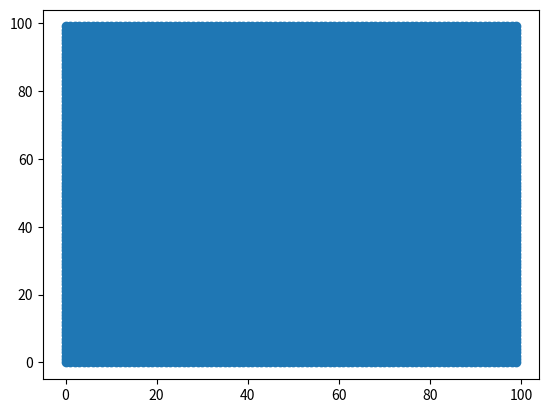

Write the Python code that produced this figure.
import time
import matplotlib.pyplot as plt

class Robot(object):
    def __init__(self):
        self.pose = [(x, y) for x in range(100) for y in range(100)]

r = Robot()

#print sum(i **2 for i in range(10))
start = time.time()
#a = [(x, y) for x in range(50) for y in range(50)]
pose_x = [x[0] for x in r.pose]
pose_y = [x[1] for x in r.pose]

plt.scatter(pose_x, pose_y)
plt.show()
print ("Time:", time.time() - start)
